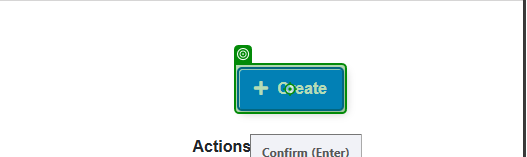
Task: RPA automation for telemetry website
Workflow: Main

Step 1: click on 'Create'

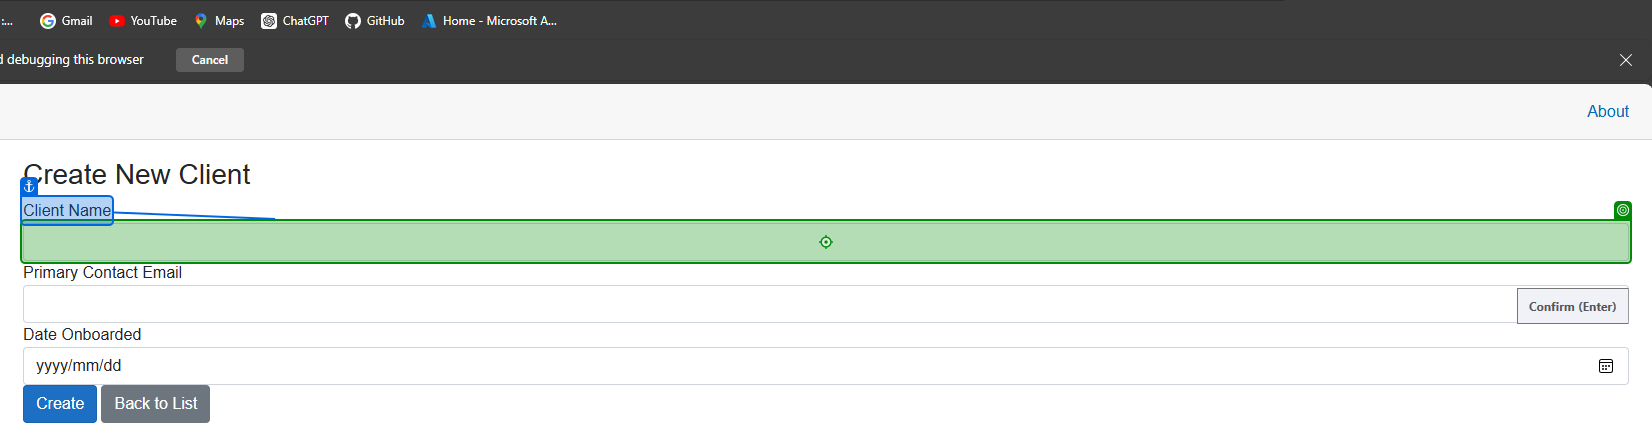
Step 2: type "[CurrentRow("ClientName").ToString]" into 'Client Name'

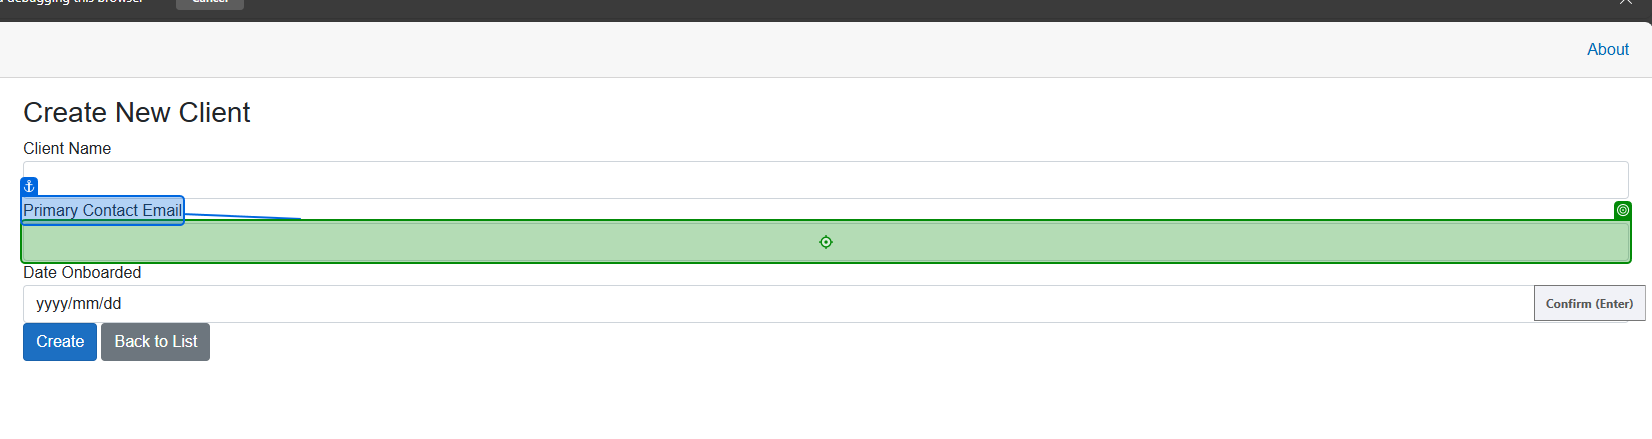
Step 3: type "[CurrentRow("PrimaryContactEmail").ToString]" into 'Primary Contact Email'

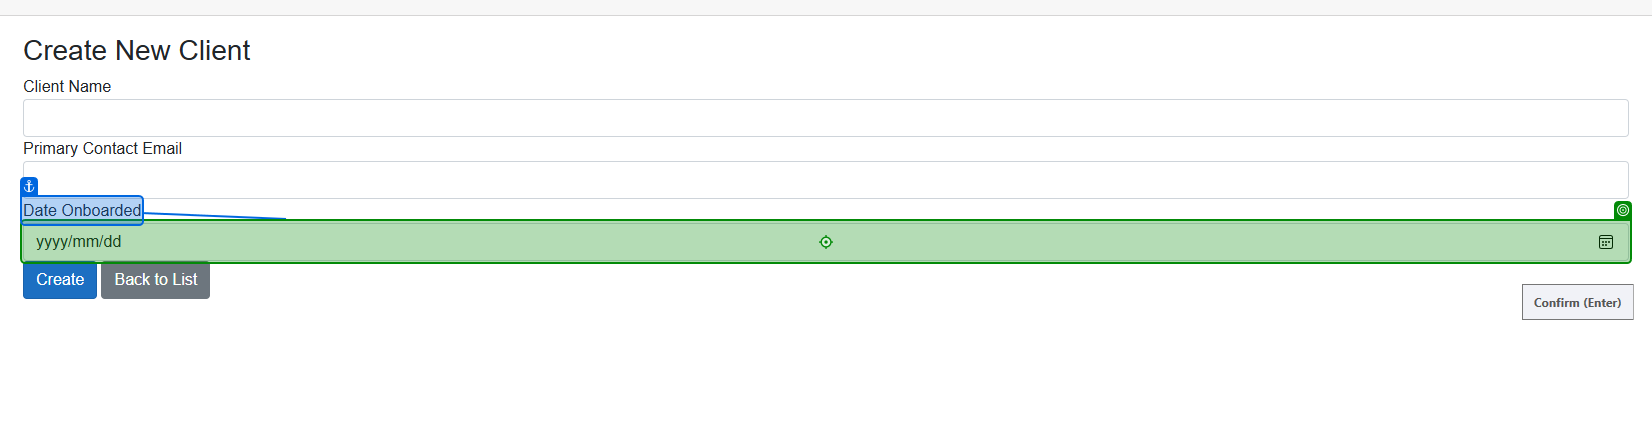
Step 4: type "[CurrentRow("DateOnBoarded").ToString()]" into 'Date Onboarded'

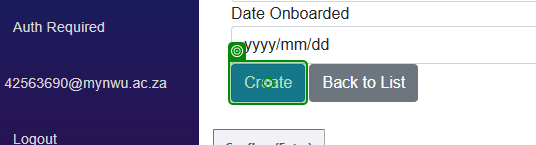
Step 5: click on 'Create'